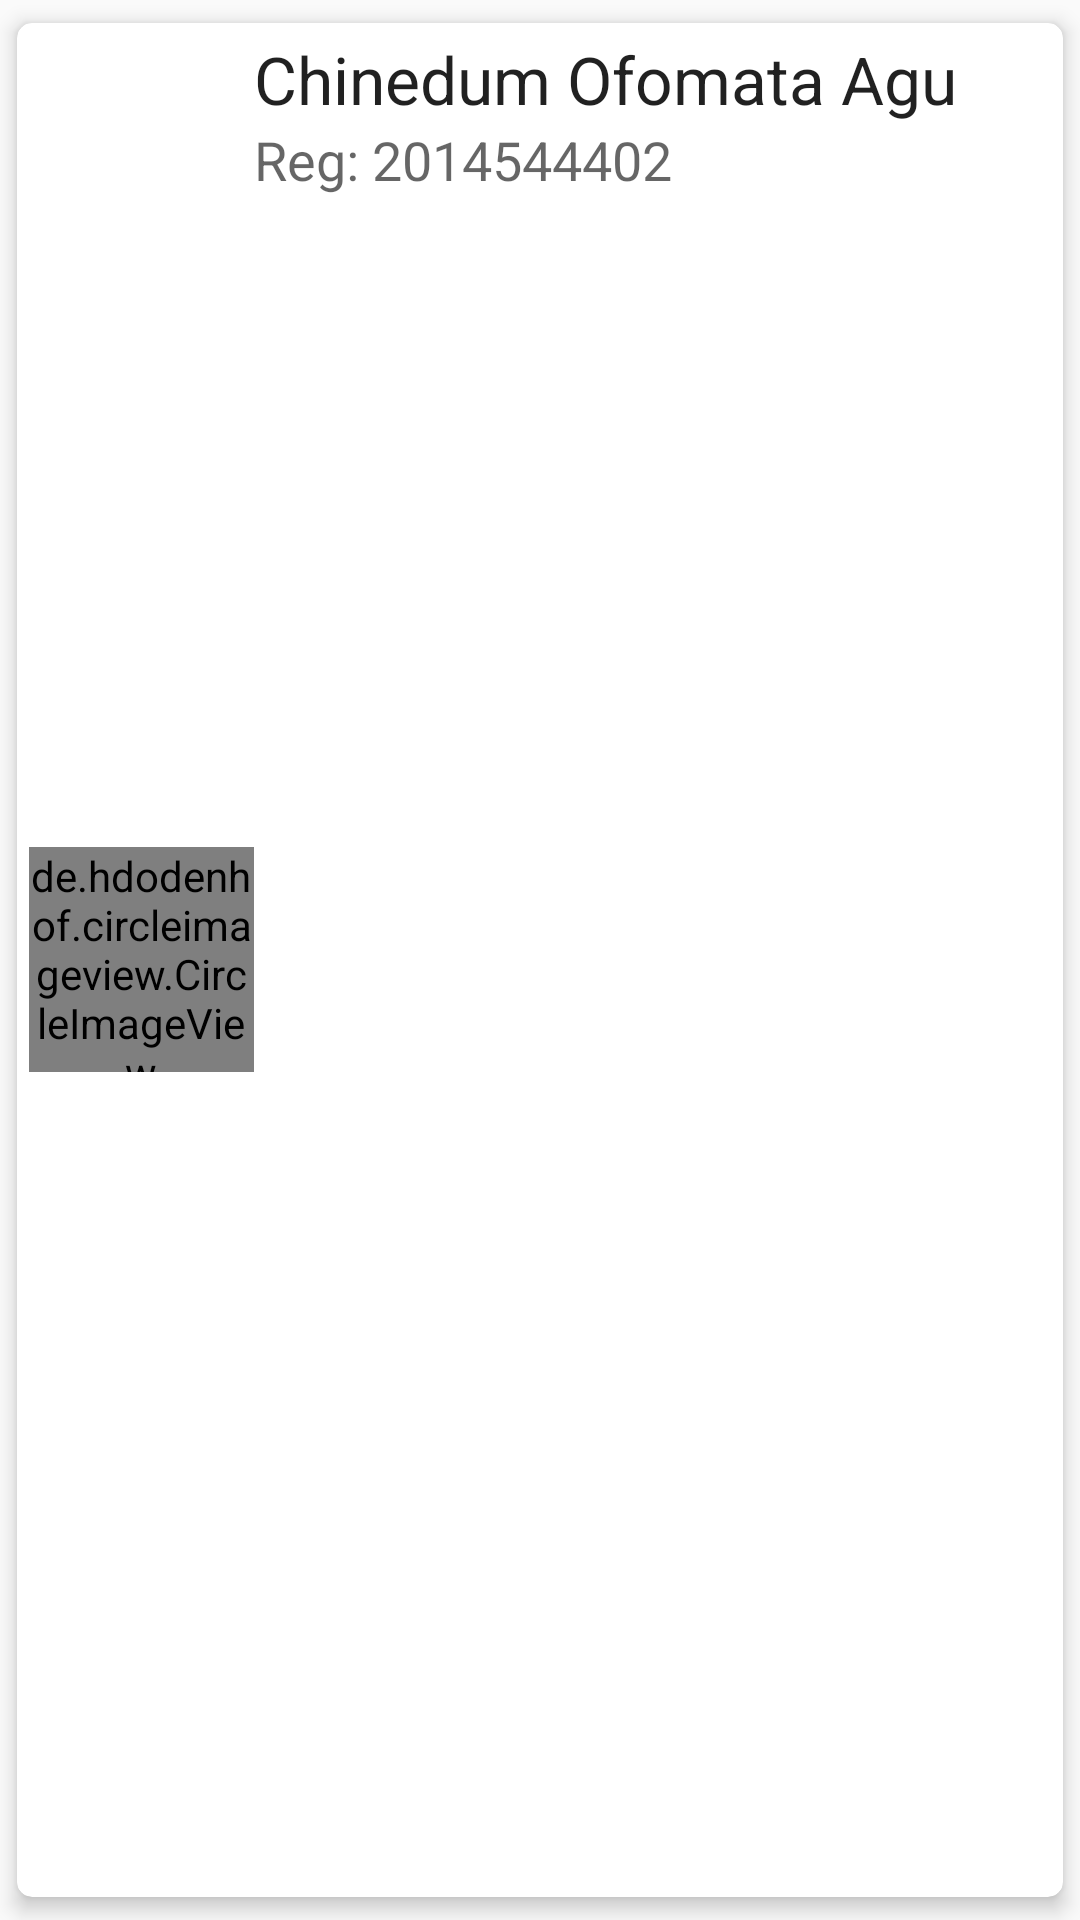

Write the Android layout XML for this screen, with the resource values it uses.
<!-- AndroidManifest.xml: application theme AppTheme -->
<!-- res/layout/class_list_listview_cardview.xml -->
<?xml version="1.0" encoding="utf-8"?>
<android.support.v7.widget.CardView xmlns:android="http://schemas.android.com/apk/res/android"
    xmlns:card_view="http://schemas.android.com/apk/res-auto"
    android:layout_width="match_parent"
    android:layout_height="100dp"
    android:layout_margin="5dp"
    android:foreground="?attr/selectableItemBackground"
    android:padding="5dp"
    card_view:cardCornerRadius="5dp"
    card_view:cardElevation="4dp"
    card_view:cardUseCompatPadding="true">

    <LinearLayout
        android:layout_width="match_parent"
        android:layout_height="match_parent"
        android:layout_margin="2dp"
        android:orientation="horizontal"
        android:padding="2dp">

        <de.hdodenhof.circleimageview.CircleImageView xmlns:app="http://schemas.android.com/apk/res-auto"
            android:id="@+id/student_avatar"
            android:layout_width="75dp"
            android:layout_height="75dp"
            android:layout_gravity="center"
            android:scaleType="centerCrop"
            android:src="@drawable/nothing"
            app:border_color="#FF000000" />

        <LinearLayout
            android:layout_width="match_parent"
            android:layout_height="match_parent"
            android:orientation="vertical">

            <TextView
                android:id="@+id/student_name_edit_all"
                android:layout_width="wrap_content"
                android:layout_height="wrap_content"
                android:text="Chinedum Ofomata Agu"
                android:textAppearance="?android:attr/textAppearanceLarge" />

            <TextView
                android:id="@+id/student_reg_number_edit_all"
                android:layout_width="wrap_content"
                android:layout_height="wrap_content"
                android:text="Reg: 2014544402"
                android:textAppearance="?android:attr/textAppearanceMedium" />

        </LinearLayout>

    </LinearLayout>
</android.support.v7.widget.CardView>
<!-- resources referenced by this layout -->
<resources>
  <!-- drawable nothing: jpg bitmap (drawable, 67465 bytes) -->
  <style name="AppTheme" parent="Theme.AppCompat.Light.NoActionBar">
          
          <item name="colorPrimary">@color/PrimaryColor</item>
          
          <item name="colorPrimaryDark">@color/PrimaryDarkColor</item>
          
          <item name="colorAccent">@color/PrimaryColor</item>
          
      </style>
  <color name="PrimaryColor">#2196F3</color>
  <color name="PrimaryDarkColor">#1976D2</color>
</resources>
